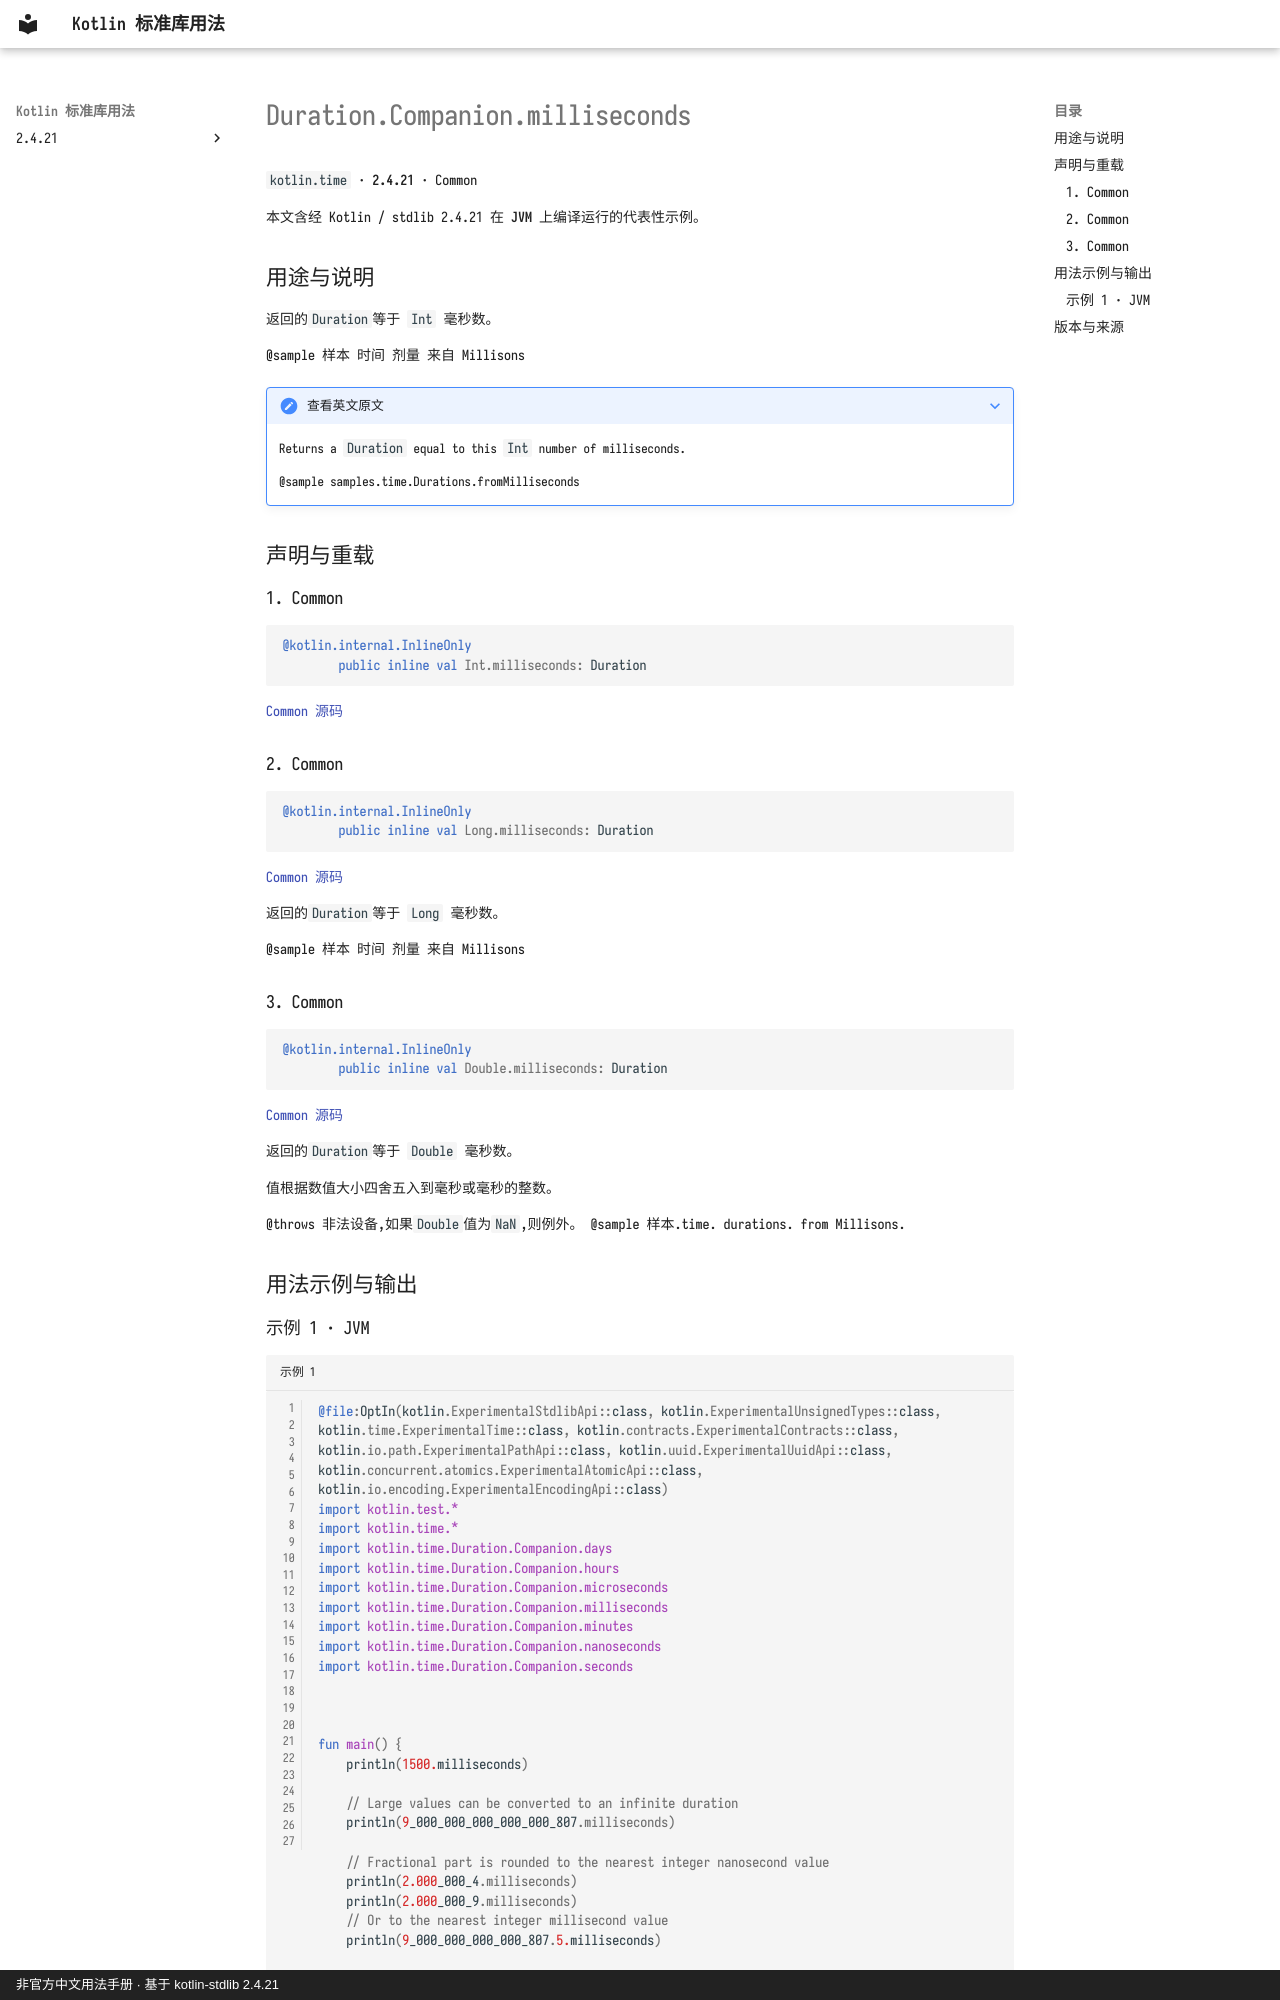

repository: oooooooko/kotlin-stdlib-docs · page: zh/api/kotlin.time/duration-companion-milliseconds--f6a6024a/index.html · generator: mkdocs · copyright: 非官方中文用法手册 · 基于 kotlin-stdlib 2.4.21

# Duration.Companion.milliseconds

`kotlin.time` · **2.4.21** · Common

本文含经 Kotlin / stdlib 2.4.21 在 **JVM** 上编译运行的代表性示例。

## 用途与说明

返回的`Duration`等于 `Int` 毫秒数。

@sample 样本 时间 剂量 来自 Millisons

??? note "查看英文原文"

    Returns a `Duration` equal to this `Int` number of milliseconds.
    
    @sample samples.time.Durations.fromMilliseconds

## 声明与重载

### 1. Common

```kotlin
@kotlin.internal.InlineOnly
        public inline val Int.milliseconds: Duration
```

[Common 源码](https://github.com/JetBrains/kotlin/blob/v2.4.21/libraries/stdlib/src/kotlin/time/Duration.kt#L134)

### 2. Common

```kotlin
@kotlin.internal.InlineOnly
        public inline val Long.milliseconds: Duration
```

[Common 源码](https://github.com/JetBrains/kotlin/blob/v2.4.21/libraries/stdlib/src/kotlin/time/Duration.kt#L142)

返回的`Duration`等于 `Long` 毫秒数。

@sample 样本 时间 剂量 来自 Millisons

### 3. Common

```kotlin
@kotlin.internal.InlineOnly
        public inline val Double.milliseconds: Duration
```

[Common 源码](https://github.com/JetBrains/kotlin/blob/v2.4.21/libraries/stdlib/src/kotlin/time/Duration.kt#L150)

返回的`Duration`等于 `Double` 毫秒数。

值根据数值大小四舍五入到毫秒或毫秒的整数。

@throws 非法设备,如果`Double`值为`NaN`,则例外。 @sample 样本.time. durations. from Millisons.

## 用法示例与输出
